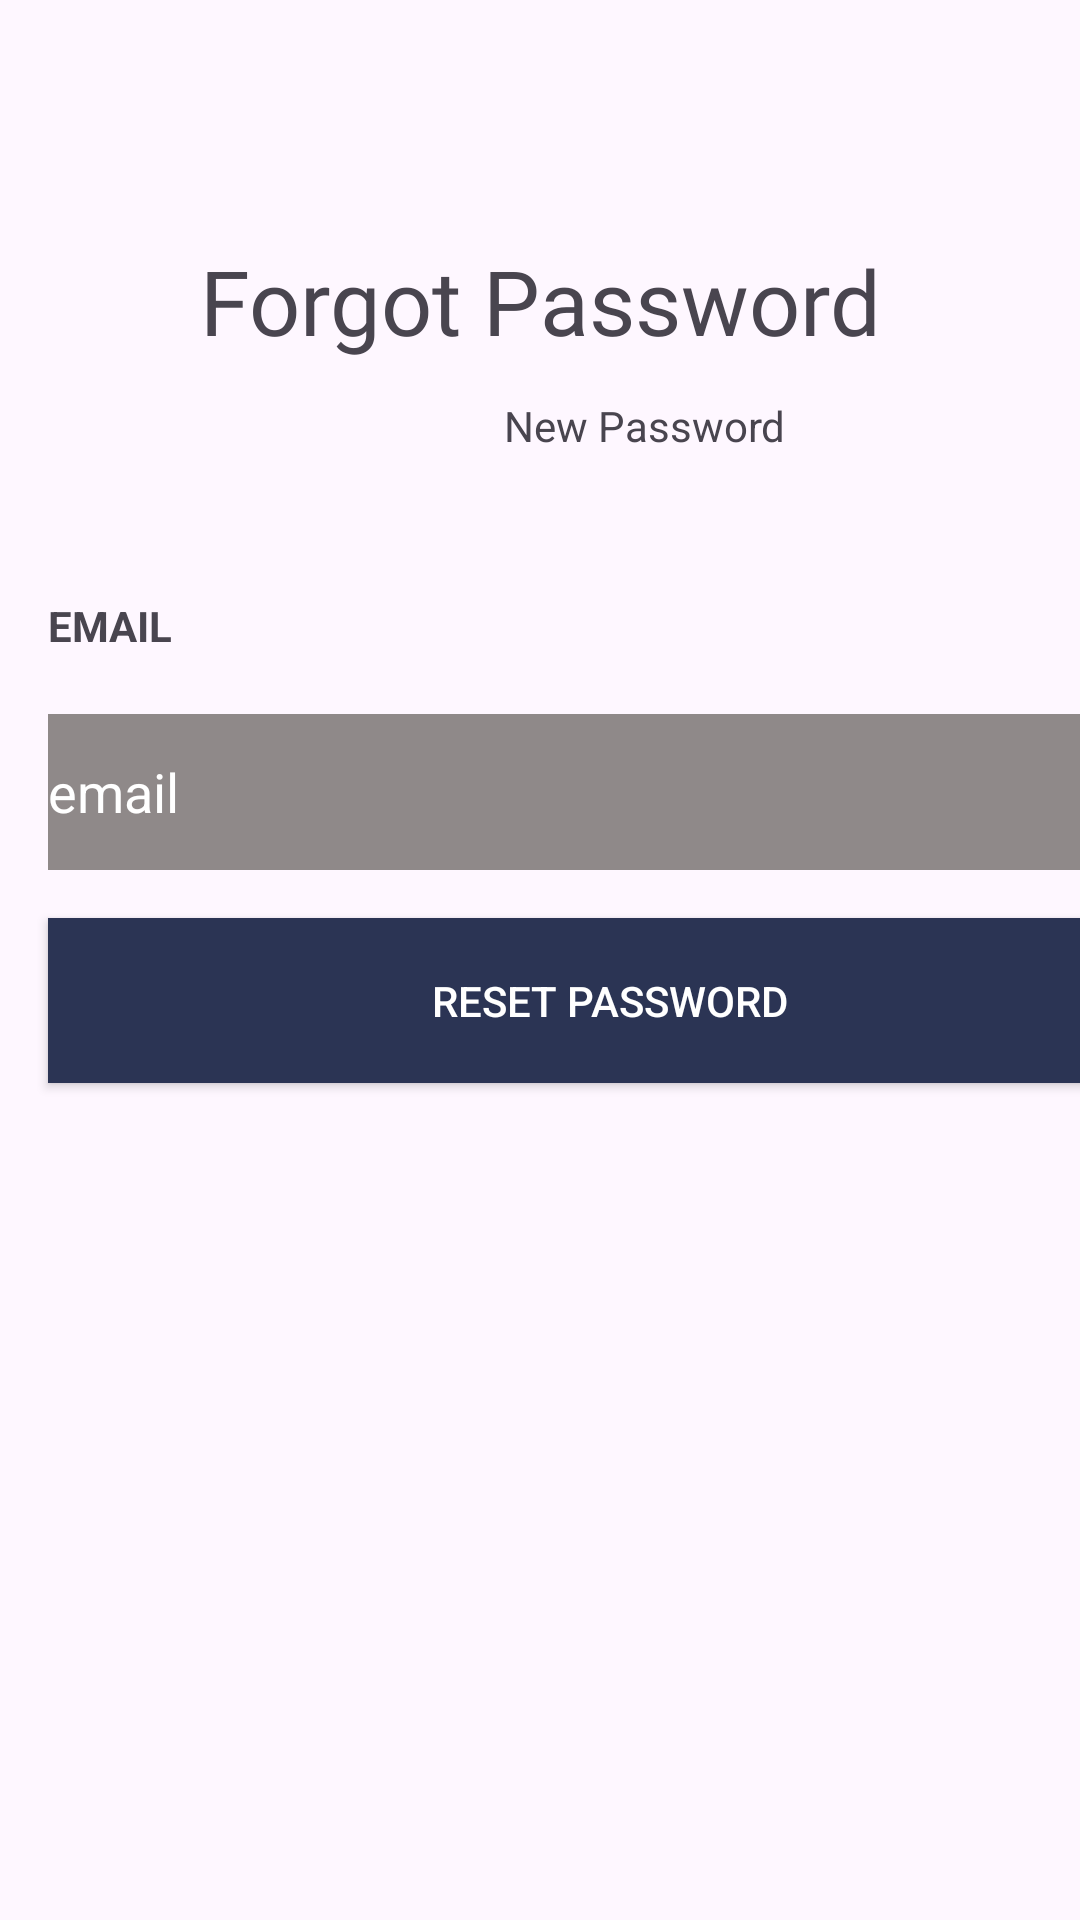

Produce the Android XML layout that renders to this screen, including the resource entries it uses.
<!-- AndroidManifest.xml: application theme Theme.PrimeLaundryFYP -->
<!-- res/layout/forgot_password.xml -->
<?xml version="1.0" encoding="utf-8"?>
<androidx.constraintlayout.widget.ConstraintLayout xmlns:android="http://schemas.android.com/apk/res/android"
    xmlns:app="http://schemas.android.com/apk/res-auto"
    xmlns:tools="http://schemas.android.com/tools"
    android:layout_width="match_parent"
    android:layout_height="match_parent">

    <Button
        android:id="@+id/resetPassword"
        android:layout_width="375dp"
        android:layout_height="55dp"
        android:layout_marginStart="16dp"
        android:layout_marginTop="16dp"
        android:background="#2B3454"
        android:text="Reset Password"
        android:textColor="#FFFFFFFF"
        android:textColorHint="@color/white"
        app:layout_constraintStart_toStartOf="parent"
        app:layout_constraintTop_toBottomOf="@+id/emailForgotPassword" />


    <TextView
        android:id="@+id/textAppsName2"
        android:layout_width="wrap_content"
        android:layout_height="wrap_content"
        android:layout_marginTop="80dp"
        android:fontFamily="@font/abril_fatface"
        android:text="Forgot Password"
        android:textSize="30dp"
        app:layout_constraintEnd_toEndOf="parent"
        app:layout_constraintStart_toStartOf="parent"
        app:layout_constraintTop_toTopOf="parent" />

    <TextView
        android:id="@+id/textView"
        android:layout_width="wrap_content"
        android:layout_height="wrap_content"
        android:layout_marginStart="168dp"
        android:layout_marginTop="12dp"
        android:text="New Password"
        app:layout_constraintStart_toStartOf="parent"
        app:layout_constraintTop_toBottomOf="@+id/textAppsName2" />

    <TextView
        android:id="@+id/textEmail2"
        android:layout_width="wrap_content"
        android:layout_height="wrap_content"
        android:layout_marginStart="16dp"
        android:layout_marginTop="199dp"
        android:text="EMAIL"
        android:textStyle="bold"
        app:layout_constraintStart_toStartOf="parent"
        app:layout_constraintTop_toTopOf="parent" />

    <EditText
        android:id="@+id/emailForgotPassword"
        android:layout_width="377dp"
        android:layout_height="52dp"
        android:layout_alignParentTop="true"
        android:layout_alignParentEnd="true"
        android:layout_marginStart="16dp"
        android:layout_marginTop="20dp"
        android:background="#8F8989"
        android:ems="10"
        android:hint="email"
        android:inputType="textEmailAddress"
        android:textColor="#FFFFFFFF"
        android:textColorHint="@color/white"
        app:layout_constraintStart_toStartOf="parent"
        app:layout_constraintTop_toBottomOf="@+id/textEmail2" />

</androidx.constraintlayout.widget.ConstraintLayout>
<!-- resources referenced by this layout -->
<resources>
  <style name="Theme.PrimeLaundryFYP" parent="Base.Theme.PrimeLaundryFYP" />
  <style name="Base.Theme.PrimeLaundryFYP" parent="Theme.Material3.DayNight.NoActionBar">
          
          
      </style>
  <!-- not gathered from this repository: default colours our renderer supplied (Android Studio template values) -->
  <color name="white">#FFFFFFFF</color>
</resources>
